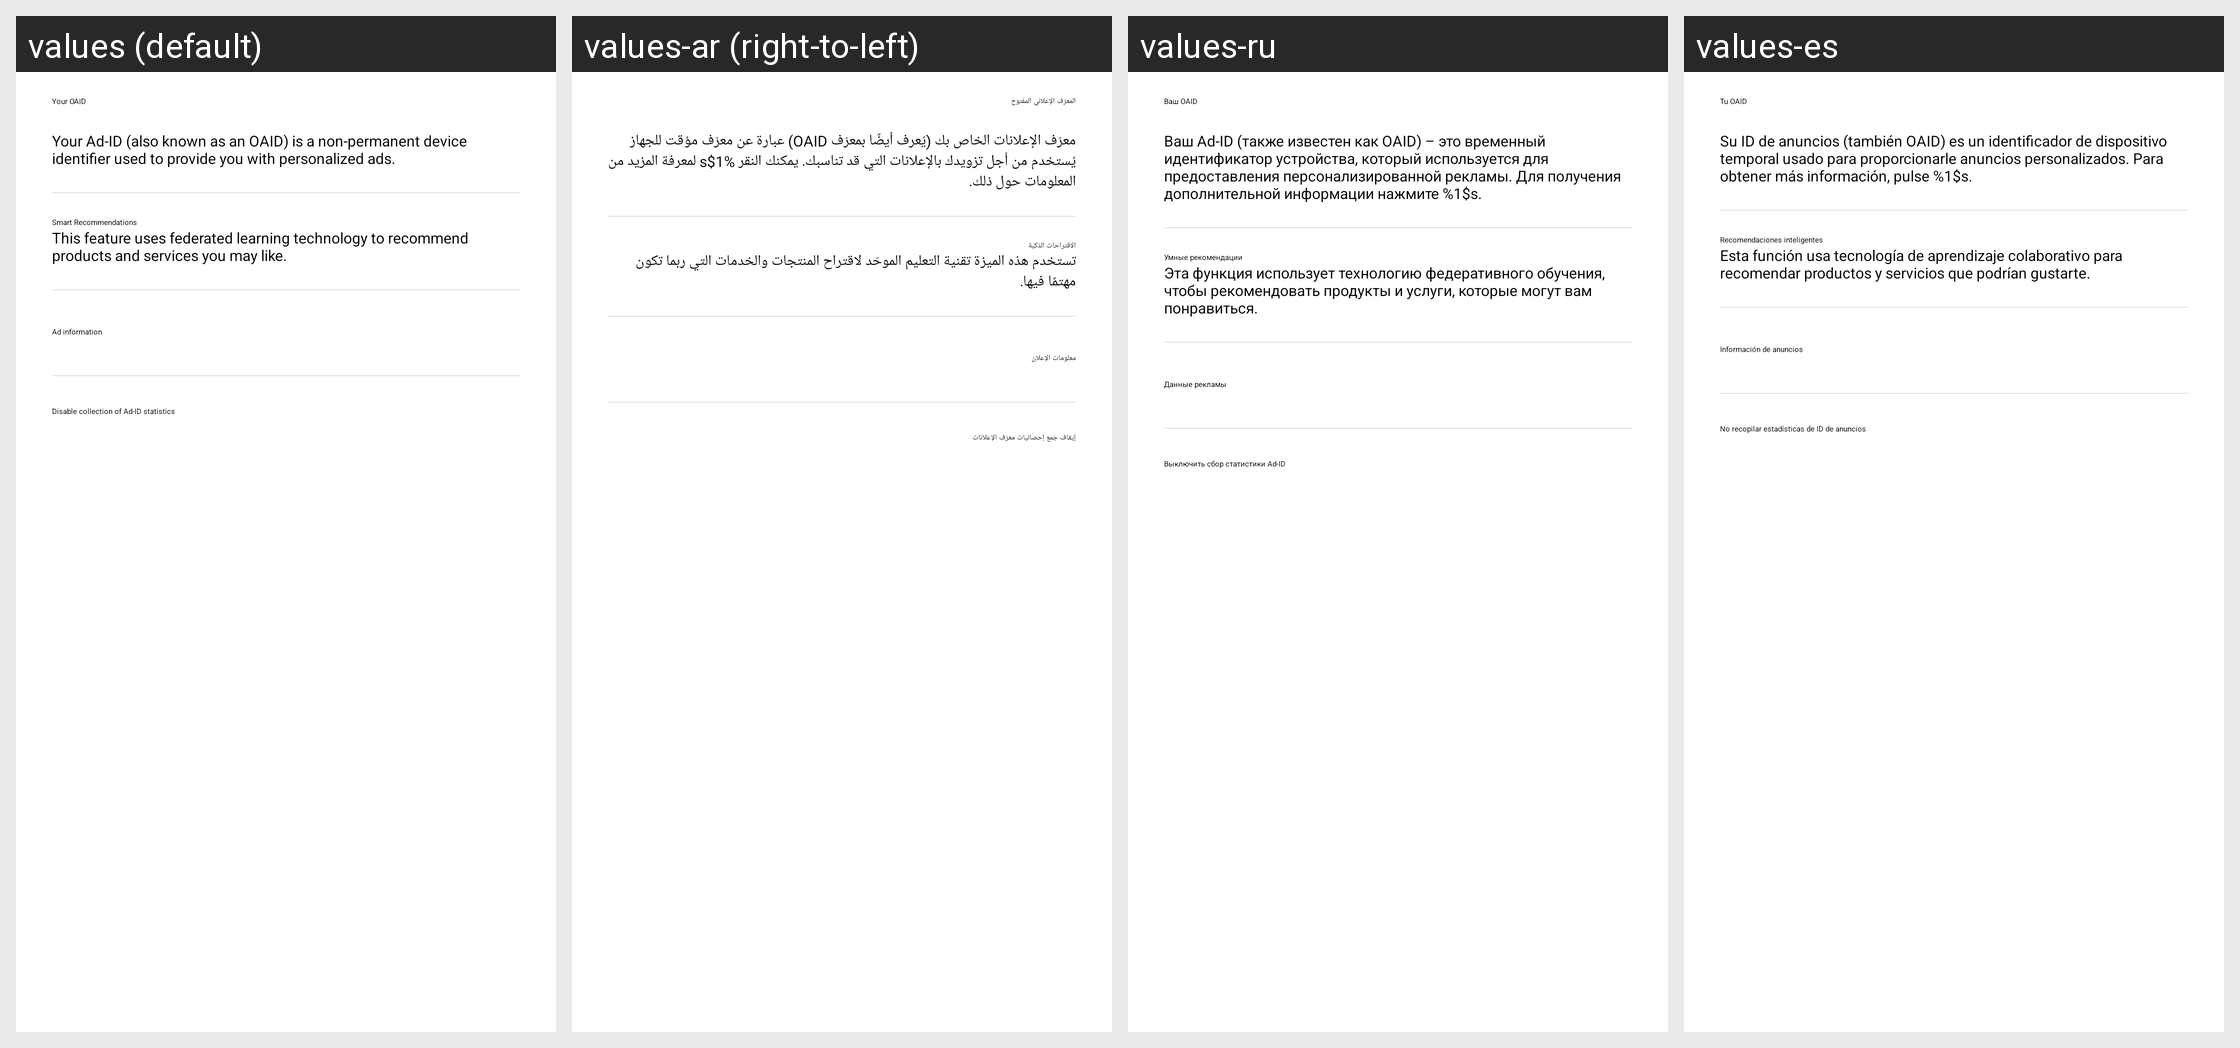

Locale-by-locale string values for the Android screen shown in this grid:
Android screen res/layout/opendevice_oaid_setting_more.xml rendered under 4 locales, left to right: values (default), values-ar (right-to-left), values-ru, values-es. Device: Nexus 5 (rendered at 1080×1920; each locale shown at half size, 540×960, under a caption strip naming it); theme P4.Theme.CustomActionBar.
Other locales in the repository, not shown: values-af, values-am, values-as, values-az, values-be, values-bg, values-bn, values-bs, values-ca, values-cs, values-da, values-de, values-el, values-en, values-en-rGB, values-en-rIN, values-es-rUS, values-et, values-eu, values-fa, values-fi, values-fil, values-fr, values-fr-rCA, values-gl, values-gu, values-hi, values-hr, values-hu, values-hy, values-in, values-is, values-it, values-iw, values-ja, values-ka, values-kk, values-km, values-kn, values-ko, values-ku, values-ku-rIQ, values-ky, values-lo, values-lt, values-lv, values-mk, values-ml, values-mn, values-mr, values-ms, values-my, values-ne, values-nl, values-no, values-or, values-pa, values-pa-rPK, values-pl, values-pt, values-pt-rPT, values-ro, values-si, values-sk, values-sl, values-sq, values-sr, values-sv, values-sw, values-ta, values-te, values-tg, values-th, values-tk, values-tr, values-uk, values-ur, values-uz, values-vi, values-zh, values-zh-rHK, values-zh-rTW, values-zu.
Strings drawn on this screen, with the default value and each locale's value (text and hints the layout hard-codes, and strings that could not be matched under every locale, appear in the picture but are not listed):

opendevice_item_your_oaid
  values: Your OAID
  values-ar: المعرّف الإعلاني المفتوح
  values-ru: Ваш OAID
  values-es: Tu OAID

opendevice_item_your_oaid_desc
  values: Your Ad-ID (also known as an OAID) is a non-permanent device identifier used to provide you with personalized ads.
  values-ar: معرّف الإعلانات الخاص بك (يُعرف أيضًا بمعرّف OAID) عبارة عن معرّف مؤقت للجهاز يُستخدم من أجل تزويدك بالإعلانات التي قد تناسبك. يمكنك النقر %1$s لمعرفة المزيد من المعلومات حول ذلك.
  values-ru: Ваш Ad-ID (также известен как OAID) – это временный идентификатор устройства, который используется для предоставления персонализированной рекламы. Для получения дополнительной информации нажмите %1$s.
  values-es: Su ID de anuncios (también OAID) es un identificador de dispositivo temporal usado para proporcionarle anuncios personalizados. Para obtener más información, pulse %1$s.

opendevice_limit_recommend
  values: Smart Recommendations
  values-ar: الاقتراحات الذكية
  values-ru: Умные рекомендации
  values-es: Recomendaciones inteligentes

opendevice_recommend_desc
  values: This feature uses federated learning technology to recommend products and services you may like.
  values-ar: تستخدم هذه الميزة تقنية التعليم الموحّد لاقتراح المنتجات والخدمات التي ربما تكون مهتمًا فيها.
  values-ru: Эта функция использует технологию федеративного обучения, чтобы рекомендовать продукты и услуги, которые могут вам понравиться.
  values-es: Esta función usa tecnología de aprendizaje colaborativo para recomendar productos y servicios que podrían gustarte.

opendevice_view_ad_info
  values: Ad information
  values-ar: معلومات الإعلان
  values-ru: Данные рекламы
  values-es: Información de anuncios

opendevice_item_disable_collection_ad
  values: Disable collection of Ad-ID statistics
  values-ar: إيقاف جمع إحصائيات معرّف الإعلانات
  values-ru: Выключить сбор статистики Ad-ID
  values-es: No recopilar estadísticas de ID de anuncios
